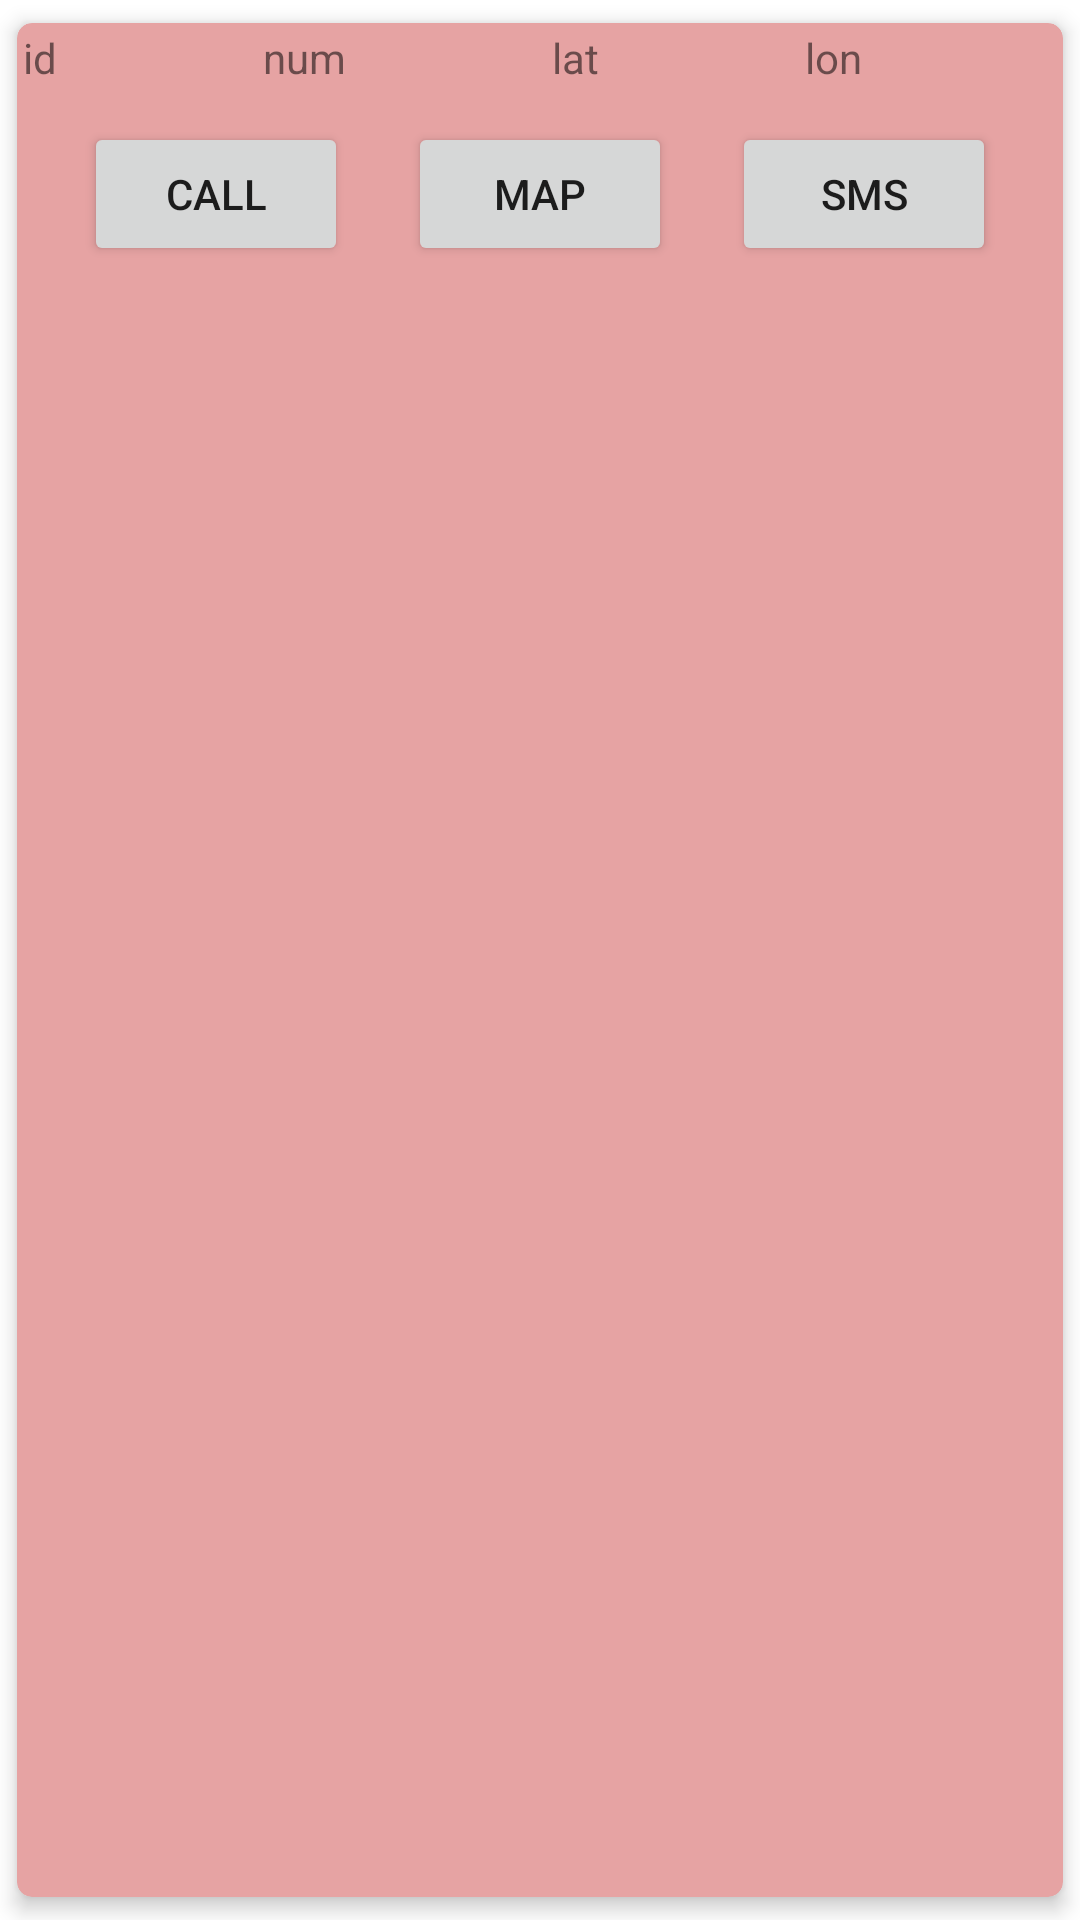

Layout XML and referenced resources for this Android screen:
<!-- AndroidManifest.xml: application theme Theme.FindMe -->
<!-- res/layout/view_position.xml -->
<?xml version="1.0" encoding="utf-8"?>

<androidx.cardview.widget.CardView xmlns:android="http://schemas.android.com/apk/res/android"
    xmlns:app="http://schemas.android.com/apk/res-auto"
    android:layout_width="match_parent"
    android:layout_height="wrap_content"
    app:cardBackgroundColor="#E6A3A3"
                                   app:cardCornerRadius="5dp"
                                   app:cardElevation="4dp"
                                   app:cardUseCompatPadding="true"
    >

    <RelativeLayout
        android:layout_width="match_parent"
        android:layout_height="match_parent"
        android:orientation="vertical">

        <LinearLayout
            android:layout_width="match_parent"
            android:layout_height="wrap_content"
            android:id="@+id/ll_top"
            android:orientation="horizontal">

            <TextView
                android:id="@+id/tv_id_view"
                android:layout_width="wrap_content"
                android:layout_height="wrap_content"
                android:layout_weight="1"
                android:layout_margin="2dp"

                android:text="id" />

            <TextView
                android:id="@+id/tv_num_view"
                android:layout_width="wrap_content"
                android:layout_height="wrap_content"
                android:layout_weight="1"
                android:layout_margin="2dp"

                android:text="num" />

            <TextView
                android:id="@+id/tv_lat_view"
                android:layout_width="wrap_content"
                android:layout_height="wrap_content"
                android:layout_weight="1"
                android:layout_margin="2dp"
                android:text="lat" />

            <TextView
                android:id="@+id/tv_lon_view"
                android:layout_width="wrap_content"
                android:layout_height="wrap_content"
                android:layout_weight="1"
                android:layout_margin="2dp"
                android:text="lon" />
        </LinearLayout>

        <LinearLayout
            android:layout_width="match_parent"
            android:layout_height="wrap_content"
            android:gravity="center"
            android:layout_below="@id/ll_top"
            android:orientation="horizontal">

            <Button
                android:id="@+id/btn_call_view"
                android:layout_width="wrap_content"
                android:layout_height="wrap_content"
                android:paddingLeft="16sp"
                android:paddingRight="16dp"
                android:layout_margin="10dp"
                android:padding="5dp"
                android:text="Call" />

            <Button
                android:id="@+id/btn_map_view"
                android:layout_width="wrap_content"
                android:layout_height="wrap_content"
                android:paddingLeft="16sp"
                android:paddingRight="16dp"
                android:layout_margin="10dp"
                android:padding="5dp"
                android:text="Map" />

            <Button
                android:id="@+id/btn_sms_view"
                android:layout_width="wrap_content"
                android:layout_height="wrap_content"
                android:paddingLeft="16sp"
                android:paddingRight="16dp"
                android:padding="5dp"
                android:layout_margin="10dp"
                android:text="SMS" />

        </LinearLayout>
    </RelativeLayout>

</androidx.cardview.widget.CardView>
<!-- resources referenced by this layout -->
<resources>
  <style name="Theme.FindMe" parent="Theme.MaterialComponents.DayNight.DarkActionBar">
          
          <item name="colorPrimary">@color/swatch_1</item>
          <item name="colorPrimaryVariant">@color/swatch_1</item>
          <item name="colorOnPrimary">@color/white</item>
          
          <item name="colorSecondary">@color/white</item>
          <item name="colorSecondaryVariant">@color/white</item>
          <item name="colorOnSecondary">@color/black</item>
          
          <item name="android:statusBarColor" tools:targetApi="l">?attr/colorPrimaryVariant</item>
          
      </style>
  <color name="swatch_1">#E29896</color>
  <color name="white">#FFFFFFFF</color>
  <color name="black">#FF000000</color>
</resources>
